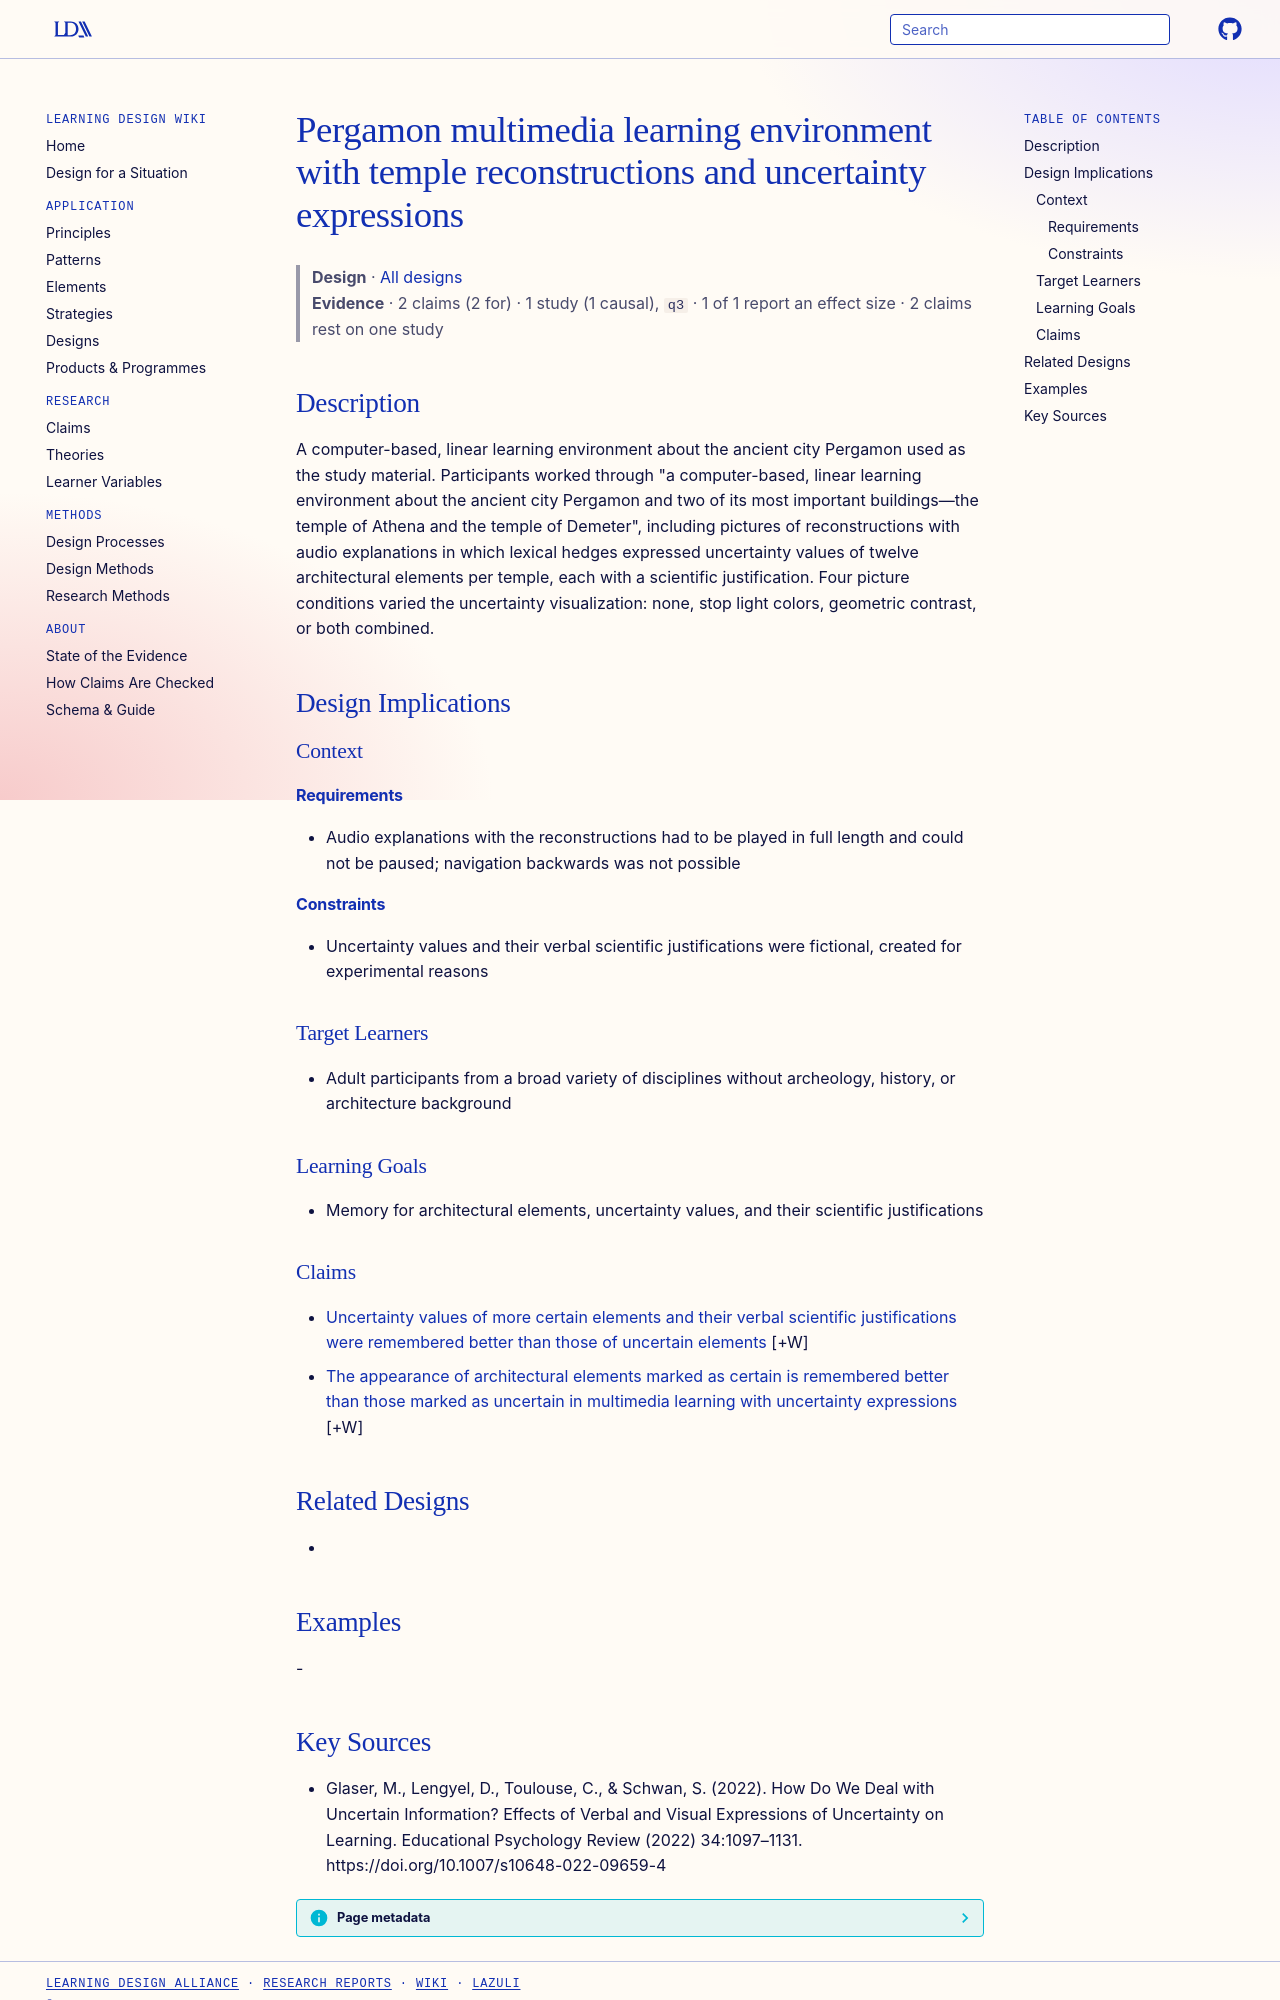

repository: Learning-Design-Alliance/learning-wiki · page: designs/pergamon-uncertainty-learning-environment/index.html · generator: mkdocs

---
type: design
id: pergamon-uncertainty-learning-environment
title: Pergamon multimedia learning environment with temple reconstructions and uncertainty expressions
description: A computer-based, linear learning environment about the ancient city Pergamon used as the study material.
status: review
generated:
  by: "process:settle-candidates"
  at: 2026-10-21
sources:
  - id: glaser-2022
    resource: "https://doi.org/10.1007/s10648-022-09659-4"
    title: "Glaser, M., Lengyel, D., Toulouse, C., & Schwan, S. (2022). How Do We Deal with Uncertain Information? Effects of Verbal and Visual Expressions of Uncertainty on Learning. Educational Psychology Review (2022) 34:1097–1131. https://doi.org/10.1007/s10648-022-09659-4"
    author: "Glaser, M., Lengyel, D., Toulouse, C., & Schwan, S"
---

# Pergamon multimedia learning environment with temple reconstructions and uncertainty expressions

> **Design** · [All designs](index.md)
> **Evidence** · 2 claims (2 for) · 1 study (1 causal), `q3` · 1 of 1 report an effect size · 2 claims rest on one study

## Description
A computer-based, linear learning environment about the ancient city Pergamon used as the study material. Participants worked through "a computer-based, linear learning environment about the ancient city Pergamon and two of its most important buildings—the temple of Athena and the temple of Demeter", including pictures of reconstructions with audio explanations in which lexical hedges expressed uncertainty values of twelve architectural elements per temple, each with a scientific justification. Four picture conditions varied the uncertainty visualization: none, stop light colors, geometric contrast, or both combined.

## Design Implications

### Context
#### Requirements
- Audio explanations with the reconstructions had to be played in full length and could not be paused; navigation backwards was not possible
#### Constraints
- Uncertainty values and their verbal scientific justifications were fictional, created for experimental reasons

### Target Learners
- Adult participants from a broad variety of disciplines without archeology, history, or architecture background

### Learning Goals
- Memory for architectural elements, uncertainty values, and their scientific justifications

### Claims

- [Uncertainty values of more certain elements and their verbal scientific justifications were remembered better than those of uncertain elements](../claims/certain-uncertainty-values-remembered-better.md) [+W]
- [The appearance of architectural elements marked as certain is remembered better than those marked as uncertain in multimedia learning with uncertainty expressions](../claims/certain-elements-remembered-better-than-uncertain.md) [+W]

## Related Designs
- 

## Examples
-
